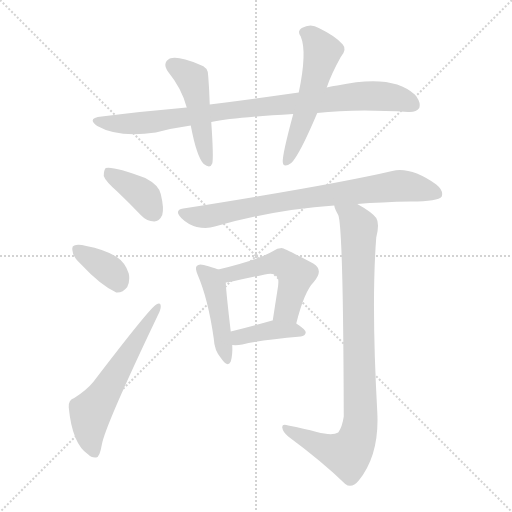
t = 0.00 s
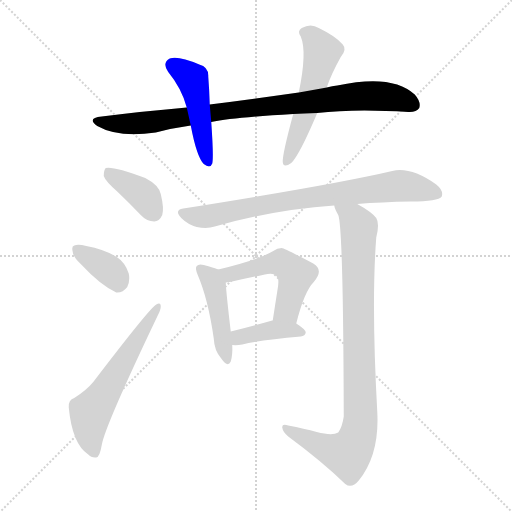
t = 1.57 s
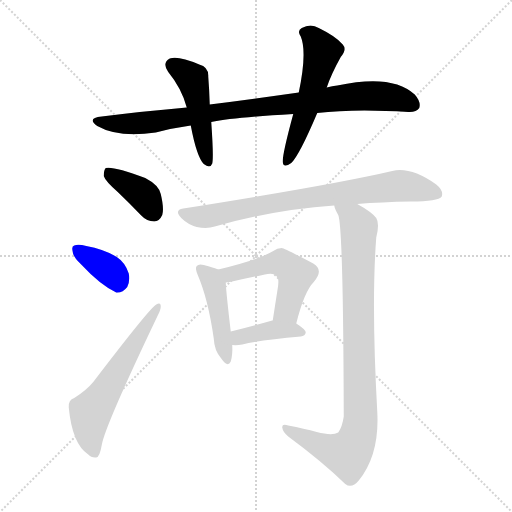
t = 3.14 s
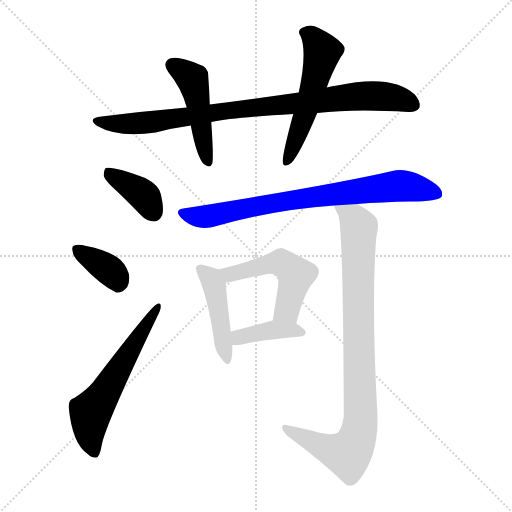
t = 4.71 s
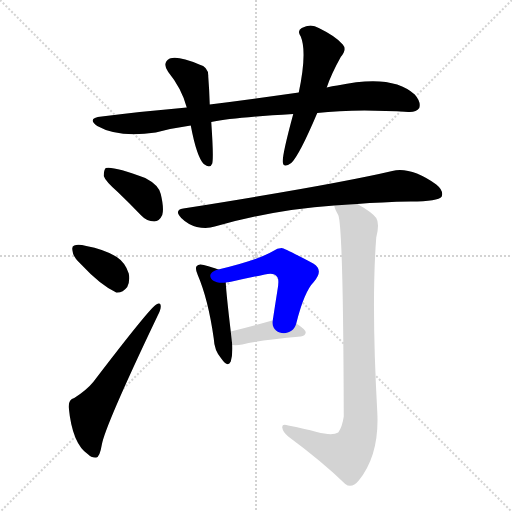
t = 6.28 s
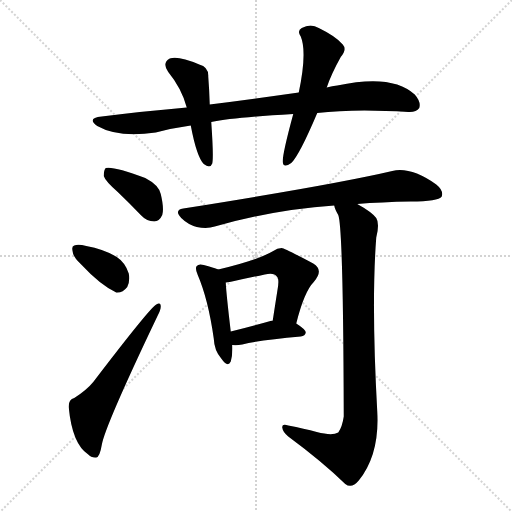
t = 7.85 s

The animated SVG that drew these frames (rendered in a browser with its animation timeline set to each time). Animation: 11 CSS @keyframes rules; one cycle of 7.85 s.

<svg version="1.1" viewBox="0 0 1024 1024" xmlns="http://www.w3.org/2000/svg">
  <g stroke="lightgray" stroke-dasharray="1,1" stroke-width="1" transform="scale(4, 4)">
    <line x1="0" y1="0" x2="256" y2="256"></line>
    <line x1="256" y1="0" x2="0" y2="256"></line>
    <line x1="128" y1="0" x2="128" y2="256"></line>
    <line x1="0" y1="128" x2="256" y2="128"></line>
  </g>
<g transform="scale(1, -1) translate(0, -900)">
   <style type="text/css">
    @keyframes keyframes0 {
      from {
       stroke: blue;
       stroke-dashoffset: 894;
       stroke-width: 128;
       }
       74% {
       animation-timing-function: step-end;
       stroke: blue;
       stroke-dashoffset: 0;
       stroke-width: 128;
       }
       to {
       stroke: black;
       stroke-width: 1024;
       }
       }
       #make-me-a-hanzi-animation-0 {
         animation: keyframes0 0.977539s both;
         animation-delay: 0.000000s;
         animation-timing-function: linear;
       }
    @keyframes keyframes1 {
      from {
       stroke: blue;
       stroke-dashoffset: 471;
       stroke-width: 128;
       }
       61% {
       animation-timing-function: step-end;
       stroke: blue;
       stroke-dashoffset: 0;
       stroke-width: 128;
       }
       to {
       stroke: black;
       stroke-width: 1024;
       }
       }
       #make-me-a-hanzi-animation-1 {
         animation: keyframes1 0.633301s both;
         animation-delay: 0.977539s;
         animation-timing-function: linear;
       }
    @keyframes keyframes2 {
      from {
       stroke: blue;
       stroke-dashoffset: 541;
       stroke-width: 128;
       }
       64% {
       animation-timing-function: step-end;
       stroke: blue;
       stroke-dashoffset: 0;
       stroke-width: 128;
       }
       to {
       stroke: black;
       stroke-width: 1024;
       }
       }
       #make-me-a-hanzi-animation-2 {
         animation: keyframes2 0.690267s both;
         animation-delay: 1.610840s;
         animation-timing-function: linear;
       }
    @keyframes keyframes3 {
      from {
       stroke: blue;
       stroke-dashoffset: 382;
       stroke-width: 128;
       }
       55% {
       animation-timing-function: step-end;
       stroke: blue;
       stroke-dashoffset: 0;
       stroke-width: 128;
       }
       to {
       stroke: black;
       stroke-width: 1024;
       }
       }
       #make-me-a-hanzi-animation-3 {
         animation: keyframes3 0.560872s both;
         animation-delay: 2.301107s;
         animation-timing-function: linear;
       }
    @keyframes keyframes4 {
      from {
       stroke: blue;
       stroke-dashoffset: 364;
       stroke-width: 128;
       }
       54% {
       animation-timing-function: step-end;
       stroke: blue;
       stroke-dashoffset: 0;
       stroke-width: 128;
       }
       to {
       stroke: black;
       stroke-width: 1024;
       }
       }
       #make-me-a-hanzi-animation-4 {
         animation: keyframes4 0.546224s both;
         animation-delay: 2.861979s;
         animation-timing-function: linear;
       }
    @keyframes keyframes5 {
      from {
       stroke: blue;
       stroke-dashoffset: 587;
       stroke-width: 128;
       }
       66% {
       animation-timing-function: step-end;
       stroke: blue;
       stroke-dashoffset: 0;
       stroke-width: 128;
       }
       to {
       stroke: black;
       stroke-width: 1024;
       }
       }
       #make-me-a-hanzi-animation-5 {
         animation: keyframes5 0.727702s both;
         animation-delay: 3.408203s;
         animation-timing-function: linear;
       }
    @keyframes keyframes6 {
      from {
       stroke: blue;
       stroke-dashoffset: 773;
       stroke-width: 128;
       }
       72% {
       animation-timing-function: step-end;
       stroke: blue;
       stroke-dashoffset: 0;
       stroke-width: 128;
       }
       to {
       stroke: black;
       stroke-width: 1024;
       }
       }
       #make-me-a-hanzi-animation-6 {
         animation: keyframes6 0.879069s both;
         animation-delay: 4.135905s;
         animation-timing-function: linear;
       }
    @keyframes keyframes7 {
      from {
       stroke: blue;
       stroke-dashoffset: 448;
       stroke-width: 128;
       }
       59% {
       animation-timing-function: step-end;
       stroke: blue;
       stroke-dashoffset: 0;
       stroke-width: 128;
       }
       to {
       stroke: black;
       stroke-width: 1024;
       }
       }
       #make-me-a-hanzi-animation-7 {
         animation: keyframes7 0.614583s both;
         animation-delay: 5.014974s;
         animation-timing-function: linear;
       }
    @keyframes keyframes8 {
      from {
       stroke: blue;
       stroke-dashoffset: 508;
       stroke-width: 128;
       }
       62% {
       animation-timing-function: step-end;
       stroke: blue;
       stroke-dashoffset: 0;
       stroke-width: 128;
       }
       to {
       stroke: black;
       stroke-width: 1024;
       }
       }
       #make-me-a-hanzi-animation-8 {
         animation: keyframes8 0.663411s both;
         animation-delay: 5.629557s;
         animation-timing-function: linear;
       }
    @keyframes keyframes9 {
      from {
       stroke: blue;
       stroke-dashoffset: 395;
       stroke-width: 128;
       }
       56% {
       animation-timing-function: step-end;
       stroke: blue;
       stroke-dashoffset: 0;
       stroke-width: 128;
       }
       to {
       stroke: black;
       stroke-width: 1024;
       }
       }
       #make-me-a-hanzi-animation-9 {
         animation: keyframes9 0.571452s both;
         animation-delay: 6.292969s;
         animation-timing-function: linear;
       }
    @keyframes keyframes10 {
      from {
       stroke: blue;
       stroke-dashoffset: 908;
       stroke-width: 128;
       }
       75% {
       animation-timing-function: step-end;
       stroke: blue;
       stroke-dashoffset: 0;
       stroke-width: 128;
       }
       to {
       stroke: black;
       stroke-width: 1024;
       }
       }
       #make-me-a-hanzi-animation-10 {
         animation: keyframes10 0.988932s both;
         animation-delay: 6.864421s;
         animation-timing-function: linear;
       }
</style>
<path d="M 634.5 674.0 Q 709.5 683.0 816.5 676.0 Q 832.5 675.0 838.5 684.0 Q 842.5 696.0 829.5 711.0 Q 784.5 753.0 674.5 729.0 Q 664.5 728.0 653.5 725.0 L 597.5 715.0 Q 513.5 703.0 419.5 691.0 L 373.5 685.0 Q 291.5 678.0 203.5 667.0 Q 172.5 664.0 194.5 648.0 Q 236.5 624.0 311.5 635.0 Q 345.5 644.0 381.5 649.0 L 422.5 656.0 Q 467.5 665.0 586.5 672.0 L 634.5 674.0 Z" fill="lightgray"></path> 
<path d="M 419.5 691.0 Q 418.5 722.0 416.5 747.0 Q 417.5 766.0 398.5 771.0 Q 356.5 789.0 339.5 783.0 Q 323.5 774.0 336.5 756.0 Q 363.5 723.0 373.5 685.0 L 381.5 649.0 Q 393.5 586.0 407.5 572.0 Q 420.5 562.0 424.5 573.0 Q 427.5 585.0 422.5 656.0 L 419.5 691.0 Z" fill="lightgray"></path> 
<path d="M 653.5 725.0 Q 662.5 752.0 681.5 786.0 Q 694.5 801.0 685.5 811.0 Q 672.5 827.0 637.5 844.0 Q 621.5 854.0 603.5 844.0 Q 593.5 838.0 601.5 827.0 Q 614.5 796.0 597.5 715.0 L 586.5 672.0 Q 564.5 591.0 565.5 576.0 Q 566.5 563.0 582.5 574.0 Q 598.5 589.0 634.5 674.0 L 653.5 725.0 Z" fill="lightgray"></path> 
<path d="M 235.5 516.0 Q 257.5 495.0 281.5 470.0 Q 293.5 457.0 308.5 457.0 Q 318.5 457.0 324.5 470.0 Q 328.5 483.0 321.5 512.0 Q 317.5 530.0 290.5 544.0 Q 226.5 568.0 211.5 564.0 Q 207.5 560.0 207.5 548.0 Q 210.5 538.0 235.5 516.0 Z" fill="lightgray"></path> 
<path d="M 161.5 372.0 Q 200.5 330.0 232.5 315.0 Q 245.5 314.0 254.5 326.0 Q 260.5 338.0 257.5 353.0 Q 250.5 375.0 233.5 386.0 Q 209.5 401.0 172.5 408.0 Q 156.5 412.0 148.5 409.0 Q 142.5 408.0 145.5 396.0 Q 146.5 386.0 161.5 372.0 Z" fill="lightgray"></path> 
<path d="M 148.5 104.0 Q 136.5 101.0 137.5 85.0 Q 144.5 12.0 176.5 -9.0 Q 182.5 -16.0 192.5 -15.0 Q 199.5 -14.0 203.5 10.0 Q 209.5 47.0 314.5 267.0 Q 321.5 280.0 321.5 287.0 Q 321.5 297.0 312.5 291.0 Q 299.5 284.0 186.5 136.0 Q 173.5 120.0 148.5 104.0 Z" fill="lightgray"></path> 
<path d="M 714.5 492.0 Q 762.5 496.0 821.5 497.0 Q 876.5 497.0 883.5 507.0 Q 887.5 519.0 872.5 531.0 Q 821.5 567.0 784.5 558.0 Q 669.5 531.0 366.5 483.0 Q 347.5 480.0 362.5 464.0 Q 375.5 451.0 393.5 446.0 Q 414.5 442.0 429.5 447.0 Q 549.5 481.0 668.5 489.0 L 714.5 492.0 Z" fill="lightgray"></path> 
<path d="M 436.5 361.0 Q 427.5 365.0 407.5 370.0 Q 397.5 373.0 393.5 368.0 Q 389.5 364.0 395.5 350.0 Q 416.5 301.0 427.5 223.0 Q 428.5 199.0 442.5 183.0 Q 455.5 164.0 461.5 177.0 Q 465.5 190.0 464.5 210.0 L 461.5 237.0 Q 452.5 313.0 451.5 335.0 C 450.5 356.0 450.5 356.0 436.5 361.0 Z" fill="lightgray"></path> 
<path d="M 592.5 253.0 Q 608.5 317.0 627.5 336.0 Q 648.5 360.0 626.5 373.0 Q 568.5 404.0 563.5 404.0 Q 554.5 404.0 546.5 398.0 Q 516.5 380.0 436.5 361.0 C 407.5 354.0 421.5 330.0 451.5 335.0 Q 458.5 336.0 468.5 338.0 Q 501.5 345.0 529.5 351.0 Q 548.5 355.0 553.5 347.0 Q 559.5 343.0 554.5 317.0 Q 550.5 292.0 545.5 259.0 C 540.5 229.0 585.5 224.0 592.5 253.0 Z" fill="lightgray"></path> 
<path d="M 464.5 210.0 Q 473.5 209.0 484.5 211.0 Q 521.5 220.0 601.5 227.0 Q 610.5 228.0 611.5 235.0 Q 611.5 241.0 592.5 253.0 L 545.5 259.0 L 544.5 259.0 Q 498.5 246.0 461.5 237.0 C 432.5 230.0 434.5 212.0 464.5 210.0 Z" fill="lightgray"></path> 
<path d="M 633.5 36.0 Q 608.5 43.0 576.5 49.0 Q 563.5 53.0 564.5 45.0 Q 565.5 36.0 576.5 27.0 Q 645.5 -24.0 690.5 -68.0 Q 703.5 -78.0 717.5 -61.0 Q 759.5 -9.0 754.5 77.0 Q 742.5 294.0 752.5 425.0 Q 759.5 453.0 752.5 464.0 Q 743.5 476.0 714.5 492.0 C 688.5 507.0 656.5 517.0 668.5 489.0 Q 669.5 482.0 676.5 470.0 Q 686.5 445.0 687.5 67.0 Q 684.5 46.0 676.5 35.0 Q 664.5 28.0 633.5 36.0 Z" fill="lightgray"></path> 
      <clipPath id="make-me-a-hanzi-clip-0">
      <path d="M 634.5 674.0 Q 709.5 683.0 816.5 676.0 Q 832.5 675.0 838.5 684.0 Q 842.5 696.0 829.5 711.0 Q 784.5 753.0 674.5 729.0 Q 664.5 728.0 653.5 725.0 L 597.5 715.0 Q 513.5 703.0 419.5 691.0 L 373.5 685.0 Q 291.5 678.0 203.5 667.0 Q 172.5 664.0 194.5 648.0 Q 236.5 624.0 311.5 635.0 Q 345.5 644.0 381.5 649.0 L 422.5 656.0 Q 467.5 665.0 586.5 672.0 L 634.5 674.0 Z" fill="lightgray"></path>
      </clipPath>
      <path clip-path="url(#make-me-a-hanzi-clip-0)" d="M 196.5 659.0 L 283.5 653.0 L 475.5 682.0 L 725.5 708.0 L 782.5 706.0 L 827.5 690.0 " fill="none" id="make-me-a-hanzi-animation-0" stroke-dasharray="766 1532" stroke-linecap="round"></path>

      <clipPath id="make-me-a-hanzi-clip-1">
      <path d="M 419.5 691.0 Q 418.5 722.0 416.5 747.0 Q 417.5 766.0 398.5 771.0 Q 356.5 789.0 339.5 783.0 Q 323.5 774.0 336.5 756.0 Q 363.5 723.0 373.5 685.0 L 381.5 649.0 Q 393.5 586.0 407.5 572.0 Q 420.5 562.0 424.5 573.0 Q 427.5 585.0 422.5 656.0 L 419.5 691.0 Z" fill="lightgray"></path>
      </clipPath>
      <path clip-path="url(#make-me-a-hanzi-clip-1)" d="M 346.5 769.0 L 386.5 738.0 L 415.5 576.0 " fill="none" id="make-me-a-hanzi-animation-1" stroke-dasharray="343 686" stroke-linecap="round"></path>

      <clipPath id="make-me-a-hanzi-clip-2">
      <path d="M 653.5 725.0 Q 662.5 752.0 681.5 786.0 Q 694.5 801.0 685.5 811.0 Q 672.5 827.0 637.5 844.0 Q 621.5 854.0 603.5 844.0 Q 593.5 838.0 601.5 827.0 Q 614.5 796.0 597.5 715.0 L 586.5 672.0 Q 564.5 591.0 565.5 576.0 Q 566.5 563.0 582.5 574.0 Q 598.5 589.0 634.5 674.0 L 653.5 725.0 Z" fill="lightgray"></path>
      </clipPath>
      <path clip-path="url(#make-me-a-hanzi-clip-2)" d="M 608.5 835.0 L 624.5 827.0 L 644.5 797.0 L 610.5 672.0 L 574.5 577.0 " fill="none" id="make-me-a-hanzi-animation-2" stroke-dasharray="413 826" stroke-linecap="round"></path>

      <clipPath id="make-me-a-hanzi-clip-3">
      <path d="M 235.5 516.0 Q 257.5 495.0 281.5 470.0 Q 293.5 457.0 308.5 457.0 Q 318.5 457.0 324.5 470.0 Q 328.5 483.0 321.5 512.0 Q 317.5 530.0 290.5 544.0 Q 226.5 568.0 211.5 564.0 Q 207.5 560.0 207.5 548.0 Q 210.5 538.0 235.5 516.0 Z" fill="lightgray"></path>
      </clipPath>
      <path clip-path="url(#make-me-a-hanzi-clip-3)" d="M 215.5 558.0 L 282.5 514.0 L 307.5 475.0 " fill="none" id="make-me-a-hanzi-animation-3" stroke-dasharray="254 508" stroke-linecap="round"></path>

      <clipPath id="make-me-a-hanzi-clip-4">
      <path d="M 161.5 372.0 Q 200.5 330.0 232.5 315.0 Q 245.5 314.0 254.5 326.0 Q 260.5 338.0 257.5 353.0 Q 250.5 375.0 233.5 386.0 Q 209.5 401.0 172.5 408.0 Q 156.5 412.0 148.5 409.0 Q 142.5 408.0 145.5 396.0 Q 146.5 386.0 161.5 372.0 Z" fill="lightgray"></path>
      </clipPath>
      <path clip-path="url(#make-me-a-hanzi-clip-4)" d="M 154.5 401.0 L 224.5 355.0 L 235.5 333.0 " fill="none" id="make-me-a-hanzi-animation-4" stroke-dasharray="236 472" stroke-linecap="round"></path>

      <clipPath id="make-me-a-hanzi-clip-5">
      <path d="M 148.5 104.0 Q 136.5 101.0 137.5 85.0 Q 144.5 12.0 176.5 -9.0 Q 182.5 -16.0 192.5 -15.0 Q 199.5 -14.0 203.5 10.0 Q 209.5 47.0 314.5 267.0 Q 321.5 280.0 321.5 287.0 Q 321.5 297.0 312.5 291.0 Q 299.5 284.0 186.5 136.0 Q 173.5 120.0 148.5 104.0 Z" fill="lightgray"></path>
      </clipPath>
      <path clip-path="url(#make-me-a-hanzi-clip-5)" d="M 189.5 -5.0 L 178.5 37.0 L 181.5 75.0 L 315.5 285.0 " fill="none" id="make-me-a-hanzi-animation-5" stroke-dasharray="459 918" stroke-linecap="round"></path>

      <clipPath id="make-me-a-hanzi-clip-6">
      <path d="M 714.5 492.0 Q 762.5 496.0 821.5 497.0 Q 876.5 497.0 883.5 507.0 Q 887.5 519.0 872.5 531.0 Q 821.5 567.0 784.5 558.0 Q 669.5 531.0 366.5 483.0 Q 347.5 480.0 362.5 464.0 Q 375.5 451.0 393.5 446.0 Q 414.5 442.0 429.5 447.0 Q 549.5 481.0 668.5 489.0 L 714.5 492.0 Z" fill="lightgray"></path>
      </clipPath>
      <path clip-path="url(#make-me-a-hanzi-clip-6)" d="M 365.5 473.0 L 412.5 467.0 L 593.5 502.0 L 795.5 528.0 L 875.5 512.0 " fill="none" id="make-me-a-hanzi-animation-6" stroke-dasharray="645 1290" stroke-linecap="round"></path>

      <clipPath id="make-me-a-hanzi-clip-7">
      <path d="M 436.5 361.0 Q 427.5 365.0 407.5 370.0 Q 397.5 373.0 393.5 368.0 Q 389.5 364.0 395.5 350.0 Q 416.5 301.0 427.5 223.0 Q 428.5 199.0 442.5 183.0 Q 455.5 164.0 461.5 177.0 Q 465.5 190.0 464.5 210.0 L 461.5 237.0 Q 452.5 313.0 451.5 335.0 C 450.5 356.0 450.5 356.0 436.5 361.0 Z" fill="lightgray"></path>
      </clipPath>
      <path clip-path="url(#make-me-a-hanzi-clip-7)" d="M 401.5 363.0 L 422.5 340.0 L 430.5 321.0 L 452.5 182.0 " fill="none" id="make-me-a-hanzi-animation-7" stroke-dasharray="320 640" stroke-linecap="round"></path>

      <clipPath id="make-me-a-hanzi-clip-8">
      <path d="M 592.5 253.0 Q 608.5 317.0 627.5 336.0 Q 648.5 360.0 626.5 373.0 Q 568.5 404.0 563.5 404.0 Q 554.5 404.0 546.5 398.0 Q 516.5 380.0 436.5 361.0 C 407.5 354.0 421.5 330.0 451.5 335.0 Q 458.5 336.0 468.5 338.0 Q 501.5 345.0 529.5 351.0 Q 548.5 355.0 553.5 347.0 Q 559.5 343.0 554.5 317.0 Q 550.5 292.0 545.5 259.0 C 540.5 229.0 585.5 224.0 592.5 253.0 Z" fill="lightgray"></path>
      </clipPath>
      <path clip-path="url(#make-me-a-hanzi-clip-8)" d="M 447.5 359.0 L 461.5 351.0 L 553.5 375.0 L 582.5 361.0 L 591.5 350.0 L 576.5 289.0 L 554.5 266.0 " fill="none" id="make-me-a-hanzi-animation-8" stroke-dasharray="380 760" stroke-linecap="round"></path>

      <clipPath id="make-me-a-hanzi-clip-9">
      <path d="M 464.5 210.0 Q 473.5 209.0 484.5 211.0 Q 521.5 220.0 601.5 227.0 Q 610.5 228.0 611.5 235.0 Q 611.5 241.0 592.5 253.0 L 545.5 259.0 L 544.5 259.0 Q 498.5 246.0 461.5 237.0 C 432.5 230.0 434.5 212.0 464.5 210.0 Z" fill="lightgray"></path>
      </clipPath>
      <path clip-path="url(#make-me-a-hanzi-clip-9)" d="M 469.5 217.0 L 484.5 227.0 L 541.5 240.0 L 582.5 241.0 L 603.5 235.0 " fill="none" id="make-me-a-hanzi-animation-9" stroke-dasharray="267 534" stroke-linecap="round"></path>

      <clipPath id="make-me-a-hanzi-clip-10">
      <path d="M 633.5 36.0 Q 608.5 43.0 576.5 49.0 Q 563.5 53.0 564.5 45.0 Q 565.5 36.0 576.5 27.0 Q 645.5 -24.0 690.5 -68.0 Q 703.5 -78.0 717.5 -61.0 Q 759.5 -9.0 754.5 77.0 Q 742.5 294.0 752.5 425.0 Q 759.5 453.0 752.5 464.0 Q 743.5 476.0 714.5 492.0 C 688.5 507.0 656.5 517.0 668.5 489.0 Q 669.5 482.0 676.5 470.0 Q 686.5 445.0 687.5 67.0 Q 684.5 46.0 676.5 35.0 Q 664.5 28.0 633.5 36.0 Z" fill="lightgray"></path>
      </clipPath>
      <path clip-path="url(#make-me-a-hanzi-clip-10)" d="M 676.5 487.0 L 709.5 460.0 L 717.5 445.0 L 717.5 36.0 L 695.5 -8.0 L 651.5 4.0 L 571.5 43.0 " fill="none" id="make-me-a-hanzi-animation-10" stroke-dasharray="780 1560" stroke-linecap="round"></path>

</g>
</svg>
